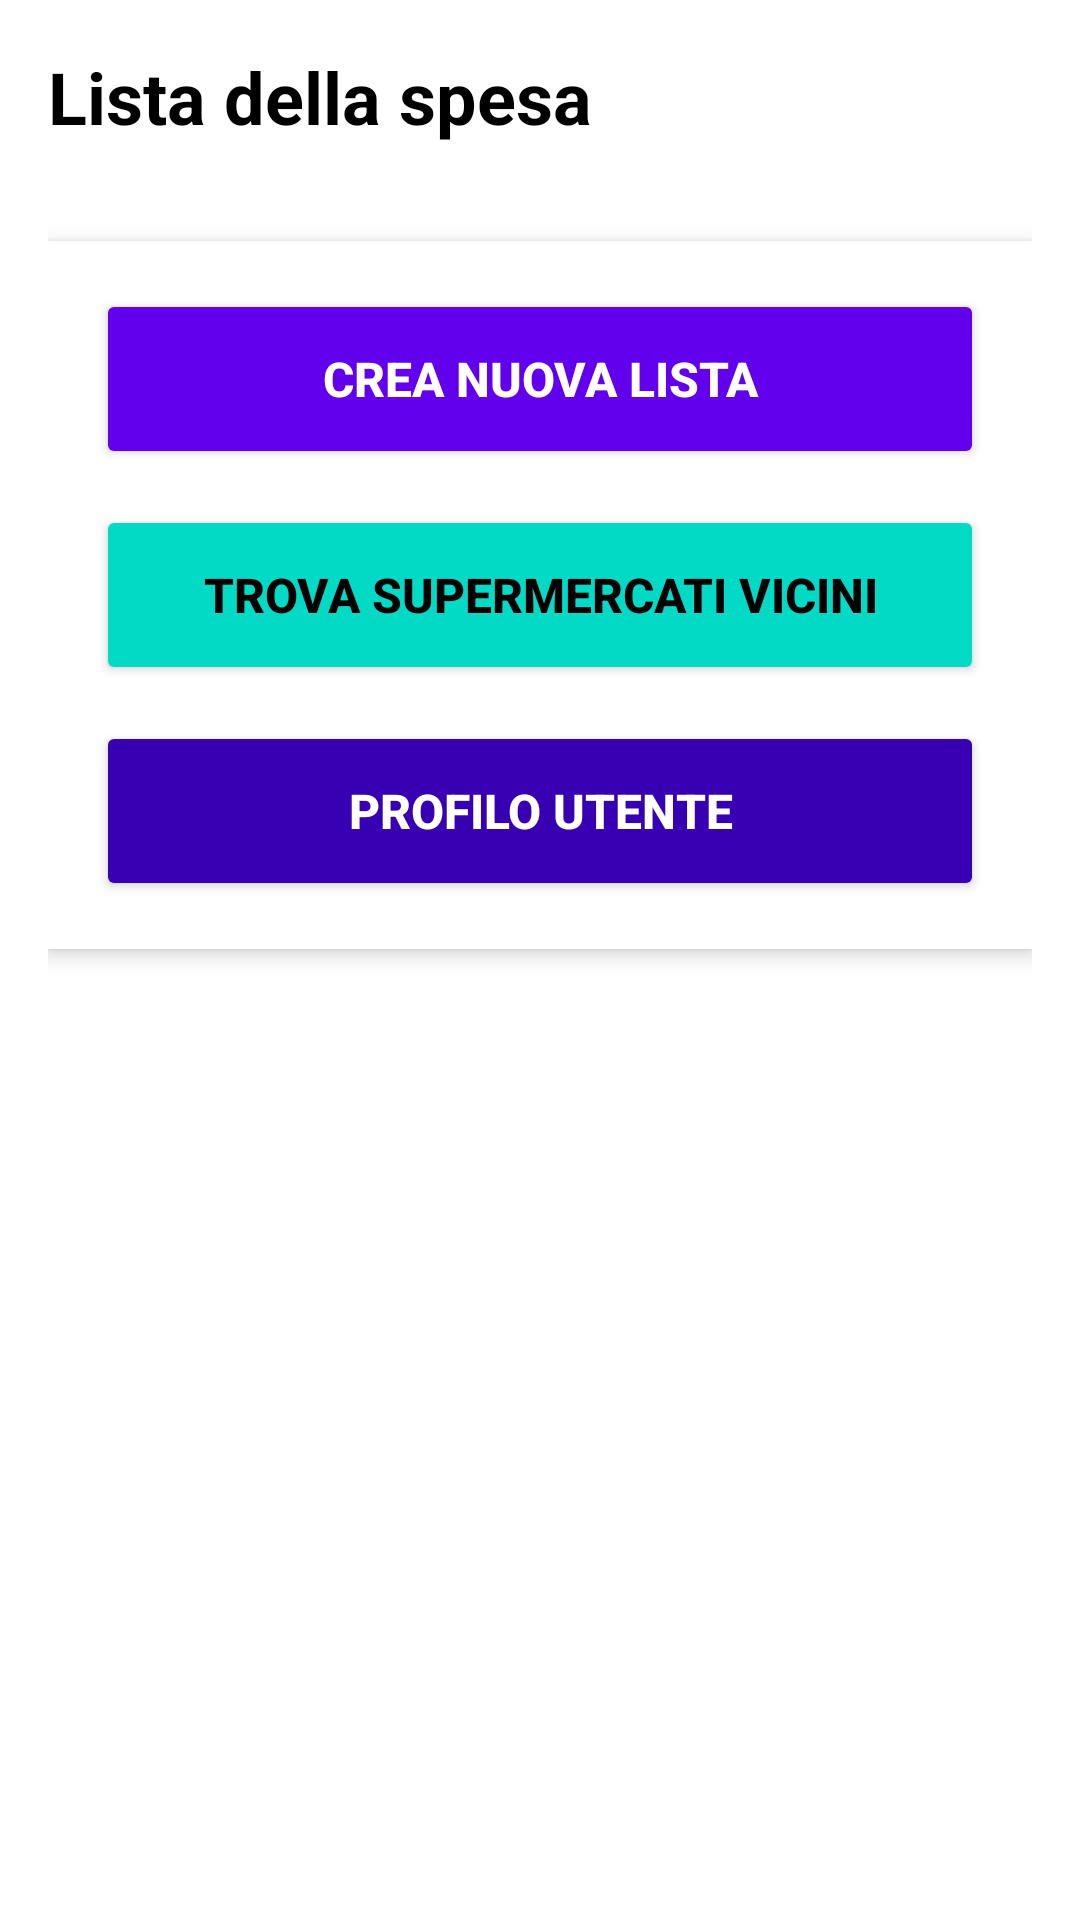

The Android layout XML behind this screen, and the referenced resources:
<!-- AndroidManifest.xml: application theme Theme.SmartCart -->
<!-- res/layout/activity_list.xml -->
<?xml version="1.0" encoding="utf-8"?>
<LinearLayout xmlns:android="http://schemas.android.com/apk/res/android"
    android:layout_width="match_parent"
    android:layout_height="match_parent"
    android:orientation="vertical"
    android:padding="16dp"
    android:background="@color/white">

    <TextView
        android:text="Lista della spesa"
        android:textSize="24sp"
        android:layout_width="wrap_content"
        android:layout_height="wrap_content"
        android:textColor="@color/black"
        android:textStyle="bold"
        android:layout_marginBottom="16dp"/>

    <LinearLayout
        android:layout_width="match_parent"
        android:layout_height="wrap_content"
        android:orientation="vertical"
        android:background="@color/white"
        android:padding="16dp"
        android:layout_marginVertical="16dp"
        android:elevation="4dp">

        <Button
            android:id="@+id/btnCreateList"
            android:text="CREA NUOVA LISTA"
            android:layout_width="match_parent"
            android:layout_height="60dp"
            android:layout_marginBottom="12dp"
            android:backgroundTint="@color/primaryColor"
            android:textColor="@color/white"
            android:textAllCaps="false"
            android:textSize="16sp"
            android:textStyle="bold"
            android:elevation="2dp"/>

        <Button
            android:id="@+id/btnNearby"
            android:text="TROVA SUPERMERCATI VICINI"
            android:layout_width="match_parent"
            android:layout_height="60dp"
            android:layout_marginBottom="12dp"
            android:backgroundTint="@color/secondaryColor"
            android:textColor="@color/black"
            android:textAllCaps="false"
            android:textSize="16sp"
            android:textStyle="bold"
            android:elevation="2dp"/>

        <Button
            android:id="@+id/btnProfile"
            android:text="PROFILO UTENTE"
            android:layout_width="match_parent"
            android:layout_height="60dp"
            android:backgroundTint="@color/primaryDarkColor"
            android:textColor="@color/white"
            android:textAllCaps="false"
            android:textSize="16sp"
            android:textStyle="bold"
            android:elevation="2dp"/>
    </LinearLayout>

    
</LinearLayout>
<!-- resources referenced by this layout -->
<resources>
  <color name="primaryColor">#6200EE</color>
  <color name="primaryDarkColor">#3700B3</color>
  <color name="secondaryColor">#03DAC5</color>
  <color name="white">#FFFFFF</color>
  <style name="Theme.SmartCart" parent="Theme.MaterialComponents.DayNight.DarkActionBar">
          <item name="colorPrimary">@color/primaryColor</item>
          <item name="colorPrimaryDark">@color/primaryDarkColor</item>
          <item name="colorAccent">@color/secondaryColor</item>
          <item name="android:statusBarColor">?attr/colorPrimaryVariant</item>
          <item name="android:textColor">@color/black</item>
          <item name="android:textColorPrimary">@color/black</item>
          <item name="android:windowLightStatusBar">true</item>
      </style>
  <!-- not gathered from this repository: default colours our renderer supplied (Android Studio template values) -->
  <color name="black">#FF000000</color>
</resources>
